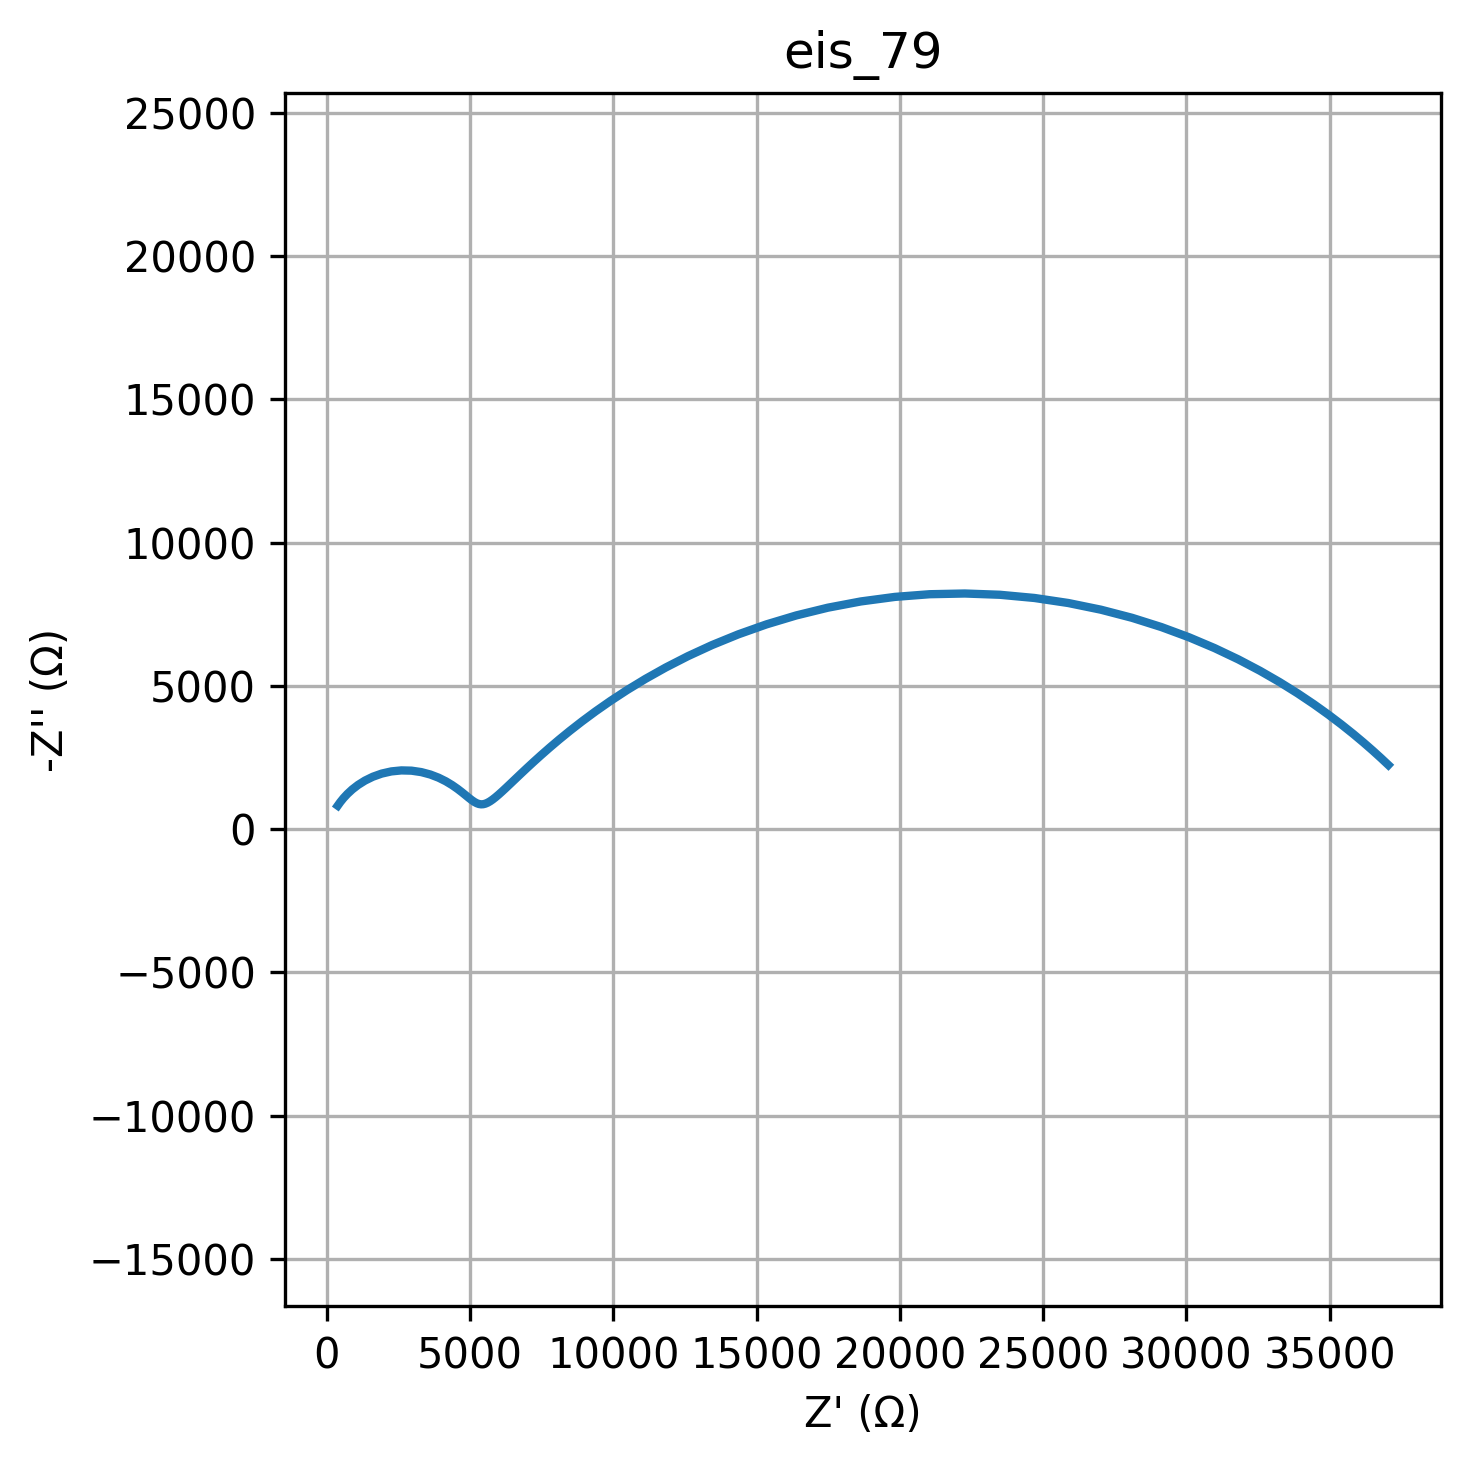

The file beside this chart, header and first rows:
freq, Z_real, Z_imag
0.01, 37045, -2239
0.01226, 36789, -2480
0.01504, 36500, -2741
0.01844, 36176, -3024
0.02262, 35812, -3328
0.02774, 35405, -3653
0.03401, 34950, -3998
0.04171, 34443, -4360
0.05115, 33879, -4739
0.06273, 33254, -5129
0.07693, 32565, -5525
0.09434, 31809, -5924
0.1157, 30984, -6316
0.1419, 30089, -6695
0.174, 29126, -7050
0.2134, 28099, -7375
0.2617, 27013, -7658
0.3209, 25875, -7891
0.3935, 24697, -8066
0.4826, 23488, -8178
0.5918, 22264, -8222
0.7257, 21038, -8197
0.89, 19824, -8104
1.091, 18636, -7946
1.338, 17486, -7728
1.641, 16385, -7458
2.013, 15341, -7145
2.468, 14361, -6797
3.027, 13447, -6425
3.712, 12603, -6036
4.552, 11828, -5640
5.583, 11120, -5243
6.846, 10478, -4852
8.396, 9898, -4472
10.3, 9375, -4107
12.63, 8905, -3760
15.48, 8485, -3432
18.99, 8109, -3126
23.29, 7774, -2841
28.56, 7474, -2579
35.02, 7208, -2338
42.94, 6970, -2118
52.66, 6759, -1919
64.58, 6570, -1740
79.2, 6402, -1580
97.13, 6251, -1437
119.1, 6116, -1312
146.1, 5995, -1204
179.1, 5886, -1111
219.7, 5786, -1033
269.4, 5695, -969.9
330.4, 5611, -921.7
405.1, 5532, -888.1
496.8, 5456, -869.1
609.3, 5383, -865.1
747.2, 5309, -876.4
916.3, 5233, -903.6
1124, 5152, -947
1378, 5063, -1007
1690, 4964, -1084
... 20 more rows
